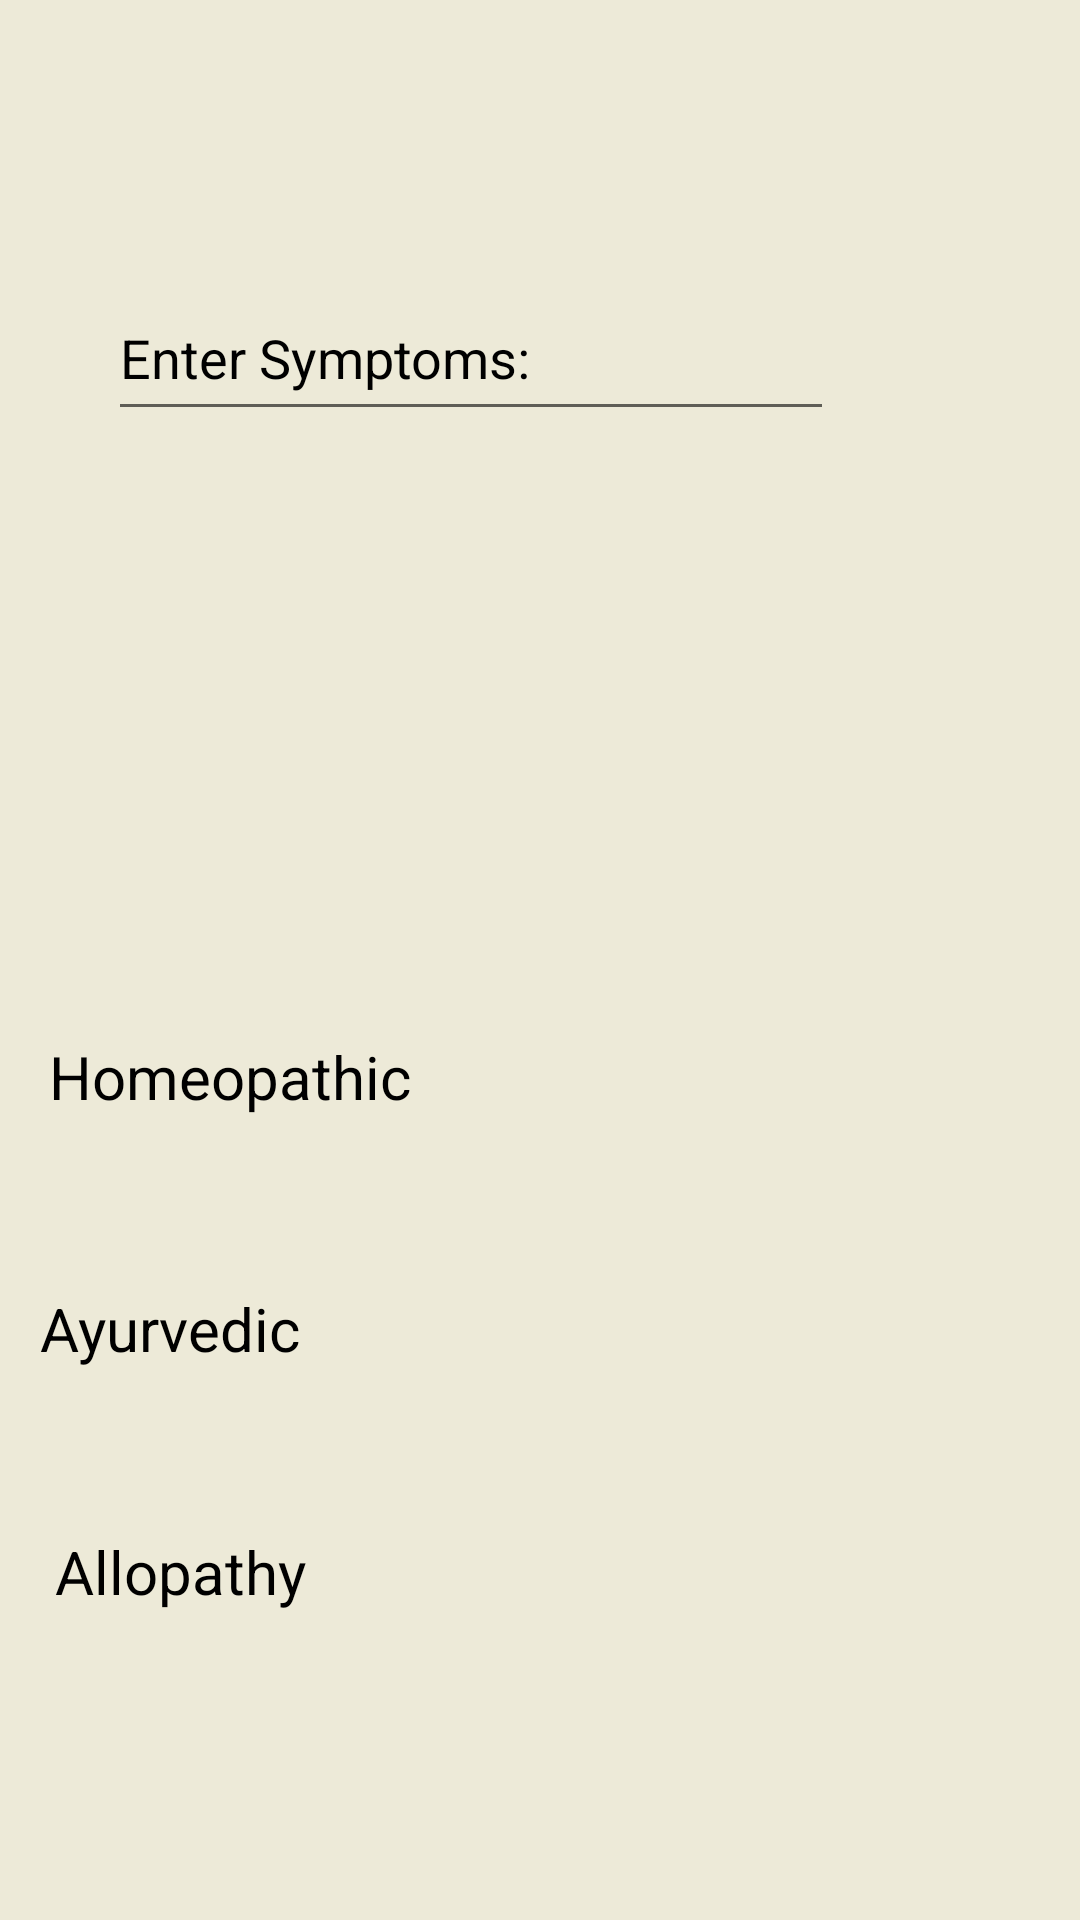

This screen was rendered from an Android layout file. Write that file and the resources it references.
<!-- AndroidManifest.xml: application theme Theme.HEALTHS -->
<!-- res/layout/fragment_medicine.xml -->
<?xml version="1.0" encoding="utf-8"?>
<androidx.constraintlayout.widget.ConstraintLayout xmlns:android="http://schemas.android.com/apk/res/android"
    xmlns:app="http://schemas.android.com/apk/res-auto"
    xmlns:tools="http://schemas.android.com/tools"
    android:layout_width="match_parent"
    android:layout_height="match_parent"
    android:background="#EDEAD8"
    tools:context=".ui.Medicine.MedicineFragment">

    <TextView
        android:id="@+id/text_Medicine"
        android:layout_width="match_parent"
        android:layout_height="wrap_content"
        android:layout_marginStart="8dp"
        android:layout_marginTop="8dp"
        android:layout_marginEnd="8dp"
        android:textAlignment="center"
        android:textColor="@color/teal_700"
        android:textSize="20sp"
        app:layout_constraintBottom_toBottomOf="parent"
        app:layout_constraintEnd_toEndOf="parent"
        app:layout_constraintHorizontal_bias="1.0"
        app:layout_constraintStart_toStartOf="parent"
        app:layout_constraintTop_toTopOf="parent"
        app:layout_constraintVertical_bias="0.011" />

    <EditText
        android:id="@+id/editTextTextPersonName7"
        android:layout_width="242dp"
        android:layout_height="52dp"
        android:layout_marginStart="28dp"
        android:ems="10"
        android:hint="Enter Symptoms:"
        android:textColor="@color/black"
        android:textColorHint="@color/black"
        app:layout_constraintBottom_toTopOf="@+id/textView6"
        app:layout_constraintEnd_toEndOf="@+id/text_Medicine"
        app:layout_constraintHorizontal_bias="0.0"
        app:layout_constraintStart_toStartOf="@+id/text_Medicine"
        app:layout_constraintTop_toBottomOf="@+id/text_Medicine"
        app:layout_constraintVertical_bias="0.149" />

    <TextView
        android:id="@+id/textView5"
        android:layout_width="130dp"
        android:layout_height="37dp"
        android:layout_marginEnd="20dp"
        android:layout_marginBottom="44dp"
        android:text="Homeopathic"
        android:textSize="20dp"
        android:textColor="@color/black"
        app:layout_constraintBottom_toTopOf="@+id/textView6"
        app:layout_constraintEnd_toStartOf="@+id/textView10"
        app:layout_constraintStart_toStartOf="@+id/textView9"
        app:layout_constraintTop_toBottomOf="@+id/editTextTextPersonName7"
        app:layout_constraintVertical_bias="0.986" />

    <TextView
        android:id="@+id/textView6"
        android:layout_width="125dp"
        android:layout_height="33dp"

        android:textSize="20dp"
        android:layout_marginEnd="24dp"
        android:layout_marginBottom="48dp"
        android:text="Ayurvedic"
        android:textColor="@color/black"
        app:layout_constraintBottom_toTopOf="@+id/textView8"
        app:layout_constraintEnd_toStartOf="@+id/textView11"
        app:layout_constraintStart_toStartOf="@+id/textView9" />

    <TextView
        android:id="@+id/textView8"
        android:layout_width="130dp"
        android:layout_height="37dp"

        android:textSize="20dp"
        android:layout_marginEnd="20dp"
        android:layout_marginBottom="100dp"
        android:text="Allopathy"
        android:textColor="@color/black"
        app:layout_constraintBottom_toTopOf="@+id/textView9"
        app:layout_constraintEnd_toStartOf="@+id/textView12"
        app:layout_constraintStart_toStartOf="@+id/textView9" />

    <TextView
        android:id="@+id/textView9"
        android:layout_width="334dp"
        android:layout_height="25dp"
        android:layout_marginStart="41dp"
        android:layout_marginTop="668dp"
        android:layout_marginEnd="36dp"
        android:layout_marginBottom="38dp"
        android:text="Note: choose any one of the medicine "

        android:textColor="@color/red"
        app:layout_constraintBottom_toBottomOf="parent"
        app:layout_constraintEnd_toEndOf="parent"
        app:layout_constraintStart_toStartOf="parent"
        app:layout_constraintTop_toTopOf="parent" />

    <TextView
        android:id="@+id/textView10"
        android:layout_width="193dp"
        android:layout_height="35dp"
        android:layout_marginStart="28dp"
        android:layout_marginBottom="48dp"

        android:textColor="@color/purple_700"
        app:layout_constraintBottom_toTopOf="@+id/textView11"
        app:layout_constraintEnd_toEndOf="@+id/textView9"
        app:layout_constraintStart_toEndOf="@+id/textView8"
        app:layout_constraintTop_toBottomOf="@+id/editTextTextPersonName7"
        app:layout_constraintVertical_bias="0.99" />

    <TextView
        android:id="@+id/textView11"
        android:layout_width="190dp"
        android:layout_height="31dp"
        android:layout_marginBottom="52dp"

        android:textColor="@color/purple_700"
        app:layout_constraintBottom_toTopOf="@+id/textView12"
        app:layout_constraintEnd_toEndOf="@+id/textView9"
        app:layout_constraintTop_toTopOf="@+id/textView6" />

    <TextView
        android:id="@+id/textView12"
        android:layout_width="186dp"
        android:layout_height="34dp"
        android:textColor="@color/purple_700"
        android:layout_marginStart="40dp"
        android:layout_marginBottom="100dp"
        app:layout_constraintBottom_toTopOf="@+id/textView9"
        app:layout_constraintEnd_toEndOf="@+id/textView9"
        app:layout_constraintStart_toEndOf="@+id/textView6"
        app:layout_constraintTop_toTopOf="@+id/textView8" />

    <Button
        android:id="@+id/button"
        android:layout_width="wrap_content"
        android:layout_height="wrap_content"
        android:layout_marginBottom="220dp"
        android:text="submit"
        app:layout_constraintBottom_toBottomOf="@+id/editTextTextPersonName7"
        app:layout_constraintEnd_toEndOf="@+id/text_Medicine"
        app:layout_constraintHorizontal_bias="0.35"
        app:layout_constraintStart_toEndOf="@+id/editTextTextPersonName7"
        app:layout_constraintTop_toTopOf="@+id/editTextTextPersonName7"
        app:layout_constraintVertical_bias="0.0" />

</androidx.constraintlayout.widget.ConstraintLayout>
<!-- resources referenced by this layout -->
<resources>
  <color name="black">#FF000000</color>
  <color name="purple_700">#FF3700B3</color>
  <color name="red">#FF0000</color>
  <color name="teal_700">#FF018786</color>
  <style name="Theme.HEALTHS" parent="Theme.MaterialComponents.DayNight.DarkActionBar">
          
          <item name="colorPrimary">@color/purple_500</item>
          <item name="colorPrimaryVariant">@color/purple_700</item>
          <item name="colorOnPrimary">@color/white</item>
          
          <item name="colorSecondary">@color/teal_200</item>
          <item name="colorSecondaryVariant">@color/teal_700</item>
          <item name="colorOnSecondary">@color/black</item>
          
          <item name="android:statusBarColor" tools:targetApi="l">?attr/colorPrimaryVariant</item>
          
      </style>
  <color name="purple_500">#FF6200EE</color>
  <color name="white">#FFFFFFFF</color>
  <color name="teal_200">#EBF4DD09</color>
</resources>
